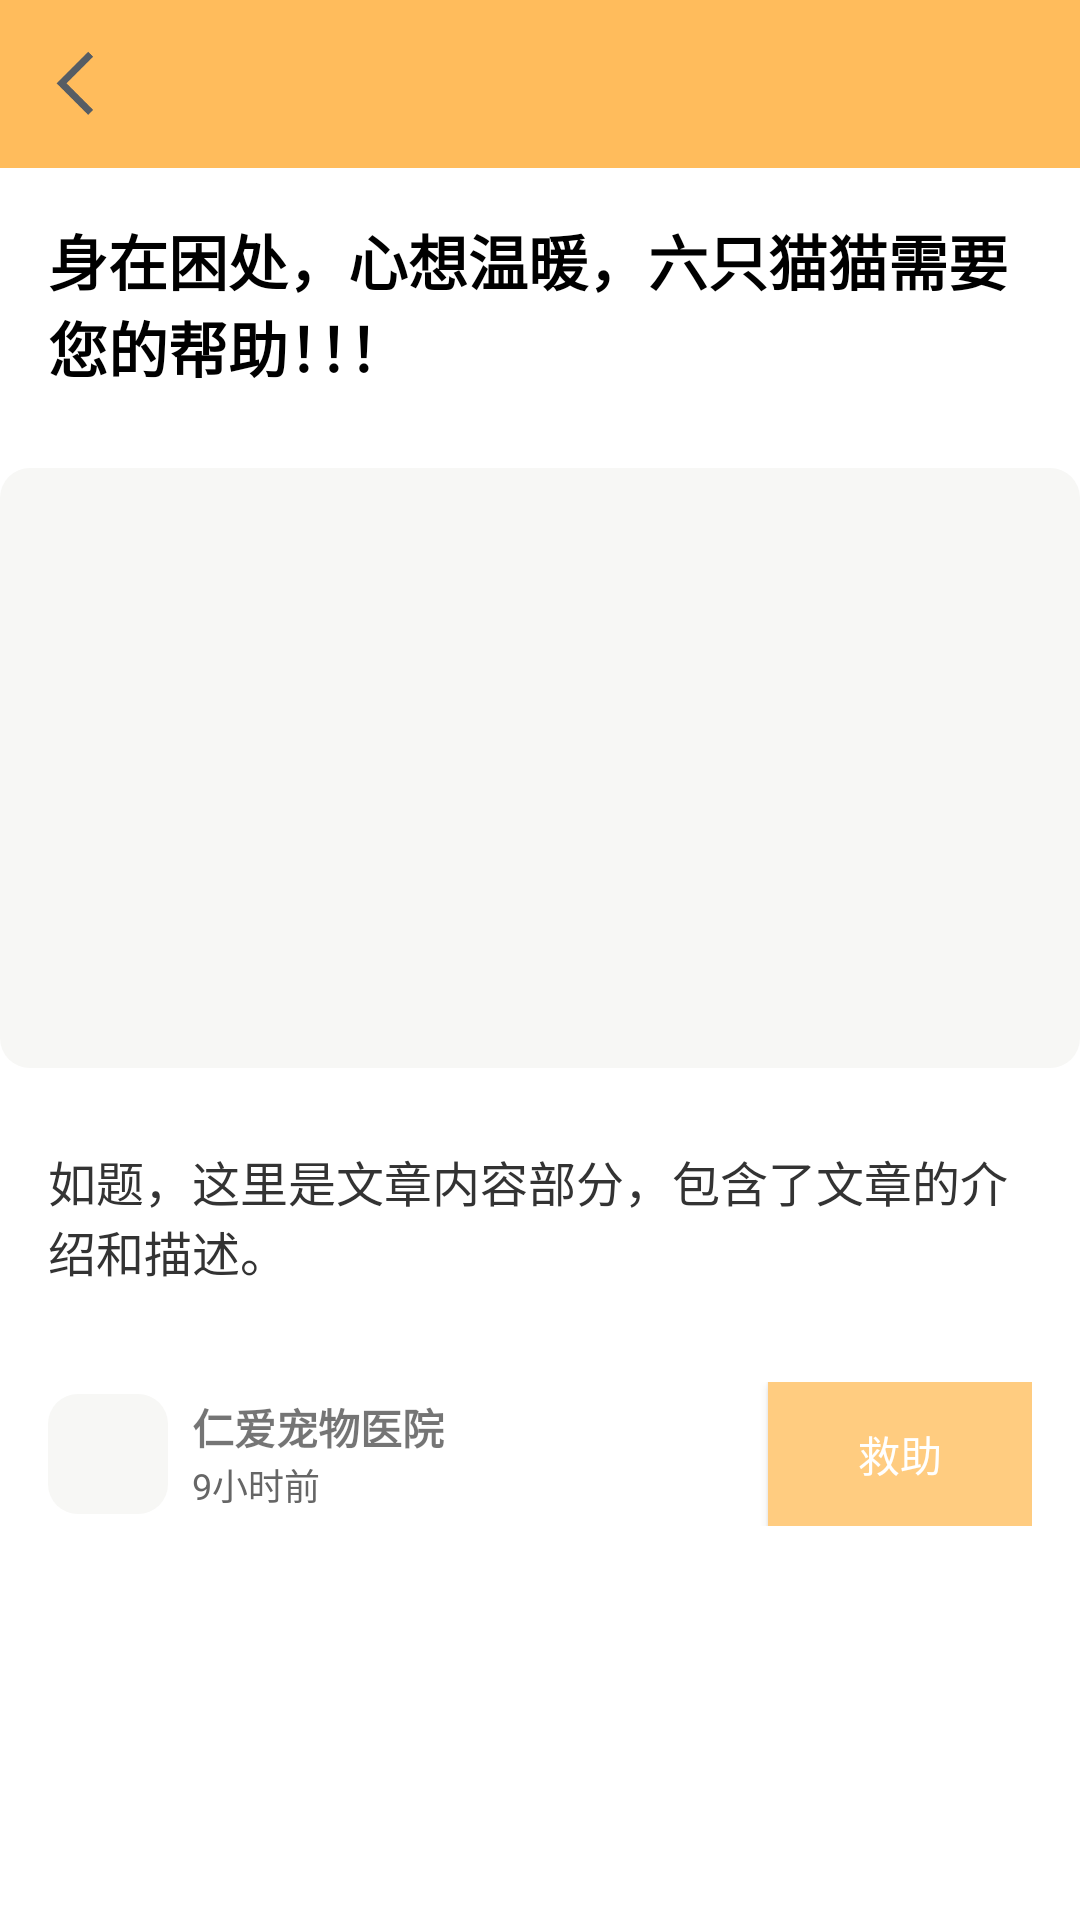

The Android layout XML behind this screen, and the referenced resources:
<!-- AndroidManifest.xml: application theme Theme.MyApplication -->
<!-- res/layout/activity_zhuli.xml -->
<?xml version="1.0" encoding="utf-8"?>
<LinearLayout xmlns:android="http://schemas.android.com/apk/res/android"
    xmlns:fresco="http://schemas.android.com/apk/res-auto"
    android:layout_width="match_parent"
    android:layout_height="match_parent"
    android:orientation="vertical"
    android:background="#FFFFFF">

    
    <RelativeLayout
        android:layout_width="match_parent"
        android:layout_height="56dp"
        android:background="#FFBC5C">
        <ImageView
            android:id="@+id/back_button"
            android:layout_width="30dp"
            android:layout_height="30dp"
            android:src="@drawable/ic_back"
            android:layout_alignParentStart="true"
            android:layout_centerVertical="true"
            android:layout_marginStart="10dp" />
    </RelativeLayout>

    
    <TextView
        android:id="@+id/articleTitle"
        android:text="身在困处，心想温暖，六只猫猫需要您的帮助！！！"
        android:textSize="20sp"
        android:textStyle="bold"
        android:padding="16dp"
        android:layout_width="match_parent"
        android:layout_height="wrap_content"
        android:textColor="#000000"/>

    
    <ImageView
        android:id="@+id/article_image"
        android:layout_width="match_parent"
        android:layout_height="200dp"
        android:layout_marginTop="10dp"
        android:scaleType="centerCrop"
        android:src="@drawable/index_bg" />

    
    <TextView
        android:id="@+id/articleContent"
        android:layout_width="match_parent"
        android:layout_height="wrap_content"
        android:text="如题，这里是文章内容部分，包含了文章的介绍和描述。"
        android:textSize="16sp"
        android:padding="16dp"
        android:layout_marginTop="10dp"
        android:textColor="#333333" />

    
    <LinearLayout
        android:id="@+id/pet_info"
        android:layout_width="match_parent"
        android:layout_height="80dp"
        android:gravity="center_vertical"
        android:orientation="horizontal"
        android:padding="16dp">

        <ImageView
            android:id="@+id/article_ic_user"
            android:layout_width="40dp"
            android:layout_height="40dp"
            android:layout_marginEnd="8dp"
            android:src="@drawable/index_bg"/>

        <LinearLayout
            android:layout_width="0dp"
            android:layout_height="wrap_content"
            android:layout_weight="1"
            android:orientation="vertical">

            <TextView
                android:id="@+id/authorTextView"
                android:layout_width="wrap_content"
                android:layout_height="wrap_content"
                android:text="仁爱宠物医院"
                android:textStyle="bold" />

            <TextView
                android:id="@+id/timeTextView"
                android:layout_width="wrap_content"
                android:layout_height="wrap_content"
                android:text="9小时前"
                android:textSize="12sp"
                android:textColor="#666666" />
        </LinearLayout>

        
        <Button
            android:layout_width="wrap_content"
            android:layout_height="wrap_content"
            android:background="@color/button_bg"
            android:text="救助"
            android:textColor="@color/white"
            android:id="@+id/rescueButton" />
    </LinearLayout>


</LinearLayout>
<!-- resources referenced by this layout -->
<resources>
  <color name="button_bg">#FFCC80</color>
  <color name="white">#FFFFFFFF</color>
  <!-- drawable ic_back: png bitmap (drawable, 2126 bytes) -->
  <!-- drawable index_bg (drawable) -->
  <?xml version="1.0" encoding="utf-8"?>
  <shape xmlns:android="http://schemas.android.com/apk/res/android" >
  
      <corners android:radius="10dp" >
      </corners>
  
      <solid android:color="#F7F7F5" />
  
  </shape>
  <style name="Theme.MyApplication" parent="Theme.AppCompat.Light.NoActionBar">
          
          <item name="colorPrimary">#f9b56a</item>
          <item name="colorPrimaryVariant">@color/purple_700</item>
          <item name="colorOnPrimary">@color/white</item>
          
          <item name="colorSecondary">@color/teal_200</item>
          <item name="colorSecondaryVariant">@color/teal_700</item>
          <item name="colorOnSecondary">@color/black</item>
          
          <item name="android:statusBarColor" tools:targetApi="l">?attr/colorPrimaryVariant</item>
          
      </style>
  <color name="purple_700">#FF3700B3</color>
  <color name="teal_200">#FF03DAC5</color>
  <color name="teal_700">#FF018786</color>
  <color name="black">#000000</color>
</resources>
